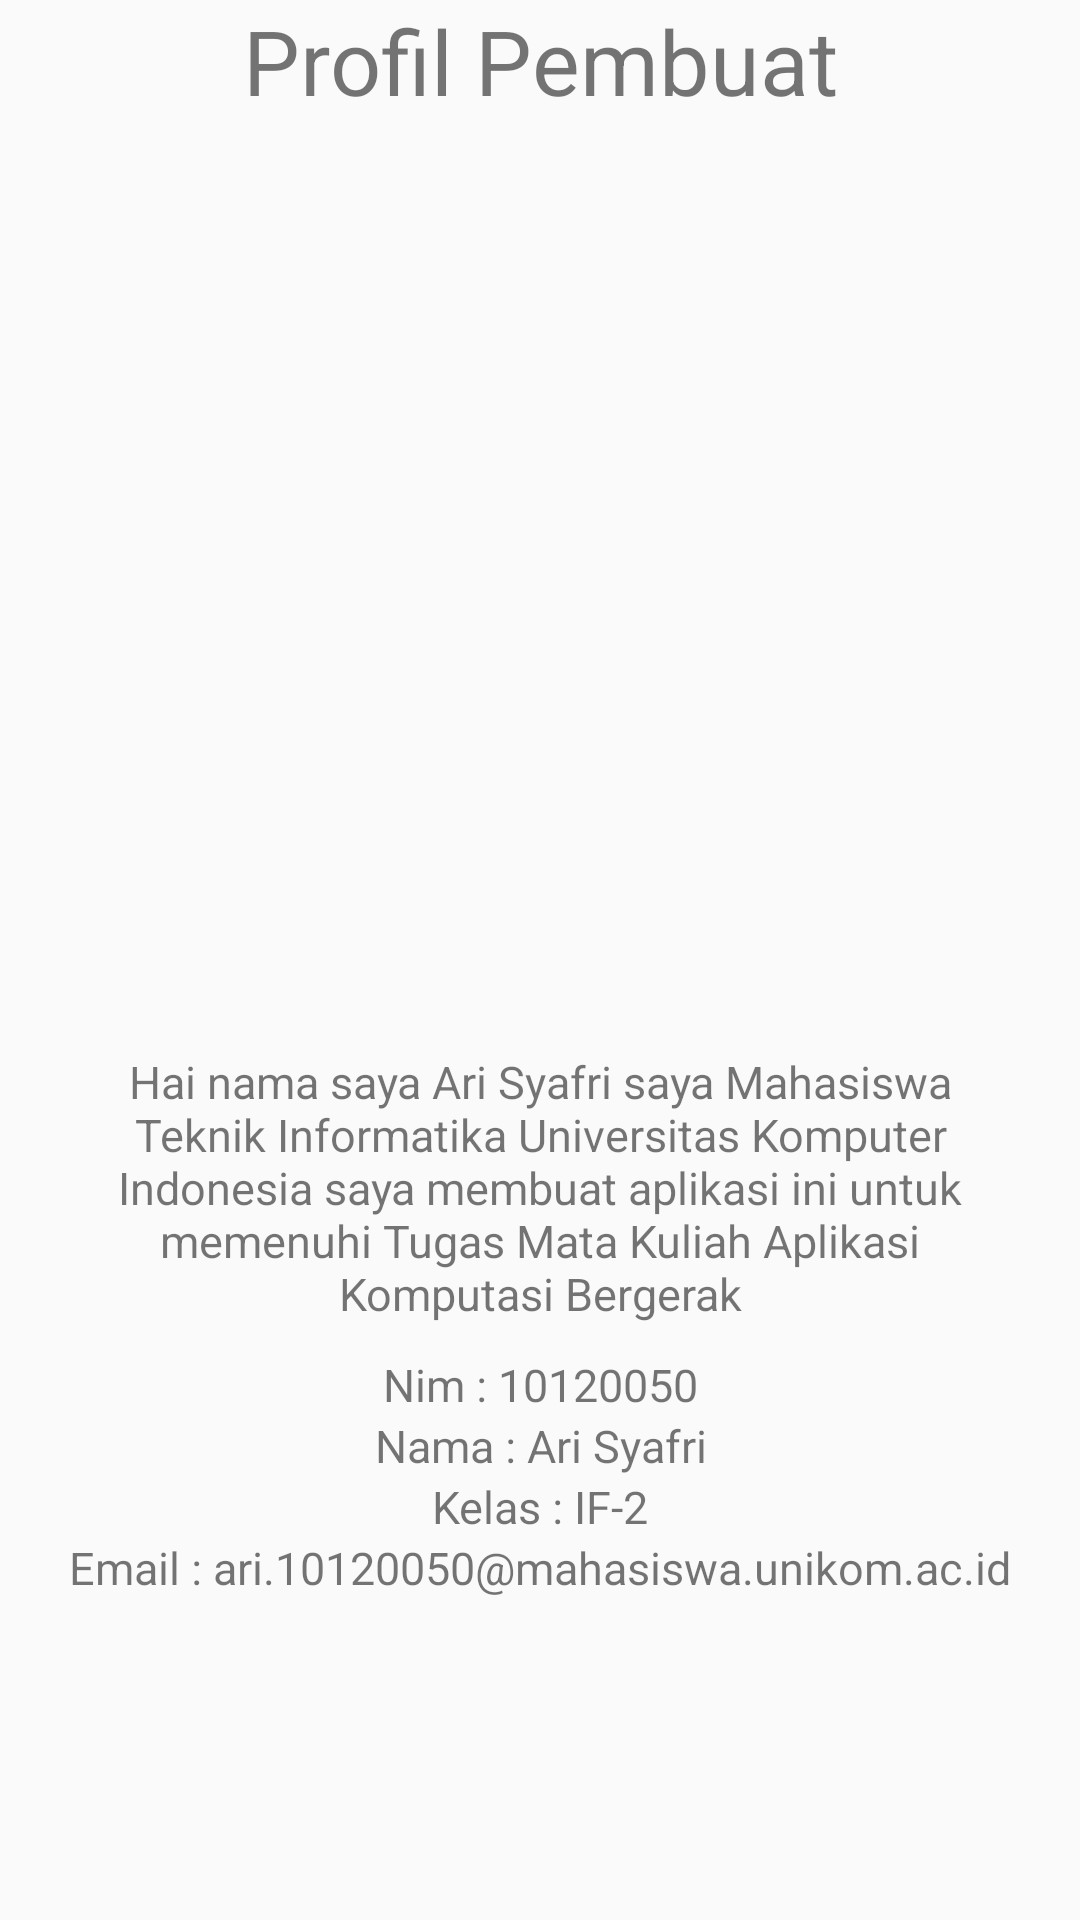

Android layout source for this screen:
<!-- AndroidManifest.xml: application theme Theme.Memo10120050 -->
<!-- res/layout/fragment_profile.xml -->
<?xml version="1.0" encoding="utf-8"?>
<LinearLayout xmlns:android="http://schemas.android.com/apk/res/android"
    xmlns:tools="http://schemas.android.com/tools"
    android:layout_width="match_parent"
    android:layout_height="match_parent"
    android:orientation="vertical"
    tools:context=".ProfileFragment">

    
    <TextView
        android:layout_width="match_parent"
        android:layout_height="wrap_content"
        android:text="Profil Pembuat"
        android:textSize="30sp"
        android:gravity="center"
        android:paddingBottom="20dp"/>

    <ImageView
        android:layout_width="match_parent"
        android:layout_height="250dp"
        android:scaleType="centerCrop"
        android:layout_margin="10dp"
        android:src="@drawable/iconari"/>

    <LinearLayout
        android:layout_width="match_parent"
        android:layout_height="wrap_content"
        android:padding="10dp"
        android:orientation="vertical">

        <TextView
            android:layout_width="match_parent"
            android:layout_height="wrap_content"
            android:text="Hai nama saya Ari Syafri saya Mahasiswa Teknik Informatika Universitas Komputer Indonesia saya membuat aplikasi ini untuk memenuhi Tugas Mata Kuliah Aplikasi Komputasi Bergerak"
            android:textSize="15sp"
            android:gravity="center"
            android:layout_margin="10dp"/>


        <TextView
            android:layout_width="match_parent"
            android:layout_height="wrap_content"
            android:text="Nim : 10120050"
            android:textSize="15sp"
            android:gravity="center"/>

        <TextView
            android:layout_width="match_parent"
            android:layout_height="wrap_content"
            android:text="Nama : Ari Syafri"
            android:textSize="15sp"
            android:gravity="center"/>

        <TextView
            android:layout_width="match_parent"
            android:layout_height="wrap_content"
            android:text="Kelas : IF-2"
            android:textSize="15sp"
            android:gravity="center"/>

        <TextView
            android:layout_width="match_parent"
            android:layout_height="wrap_content"
            android:text="Email : ari.10120050@mahasiswa.unikom.ac.id"
            android:textSize="15sp"
            android:gravity="center"/>

    </LinearLayout>

</LinearLayout>
<!-- resources referenced by this layout -->
<resources>
  <style name="Theme.Memo10120050" parent="Theme.AppCompat.Light.NoActionBar">
          
          <item name="colorPrimary">@color/purple_500</item>
          <item name="colorPrimaryVariant">@color/purple_700</item>
          <item name="colorOnPrimary">@color/white</item>
          
          <item name="colorSecondary">@color/teal_200</item>
          <item name="colorSecondaryVariant">@color/teal_700</item>
          <item name="colorOnSecondary">@color/black</item>
          
          <item name="android:statusBarColor" tools:targetApi="21">?attr/colorPrimaryVariant</item>
          
      </style>
  <!-- not gathered from this repository: default colours our renderer supplied (Android Studio template values) -->
  <color name="purple_500">#FF6200EE</color>
  <color name="purple_700">#FF3700B3</color>
  <color name="teal_200">#FF03DAC5</color>
  <color name="teal_700">#FF018786</color>
  <color name="black">#FF000000</color>
  <color name="white">#FFFFFFFF</color>
</resources>
